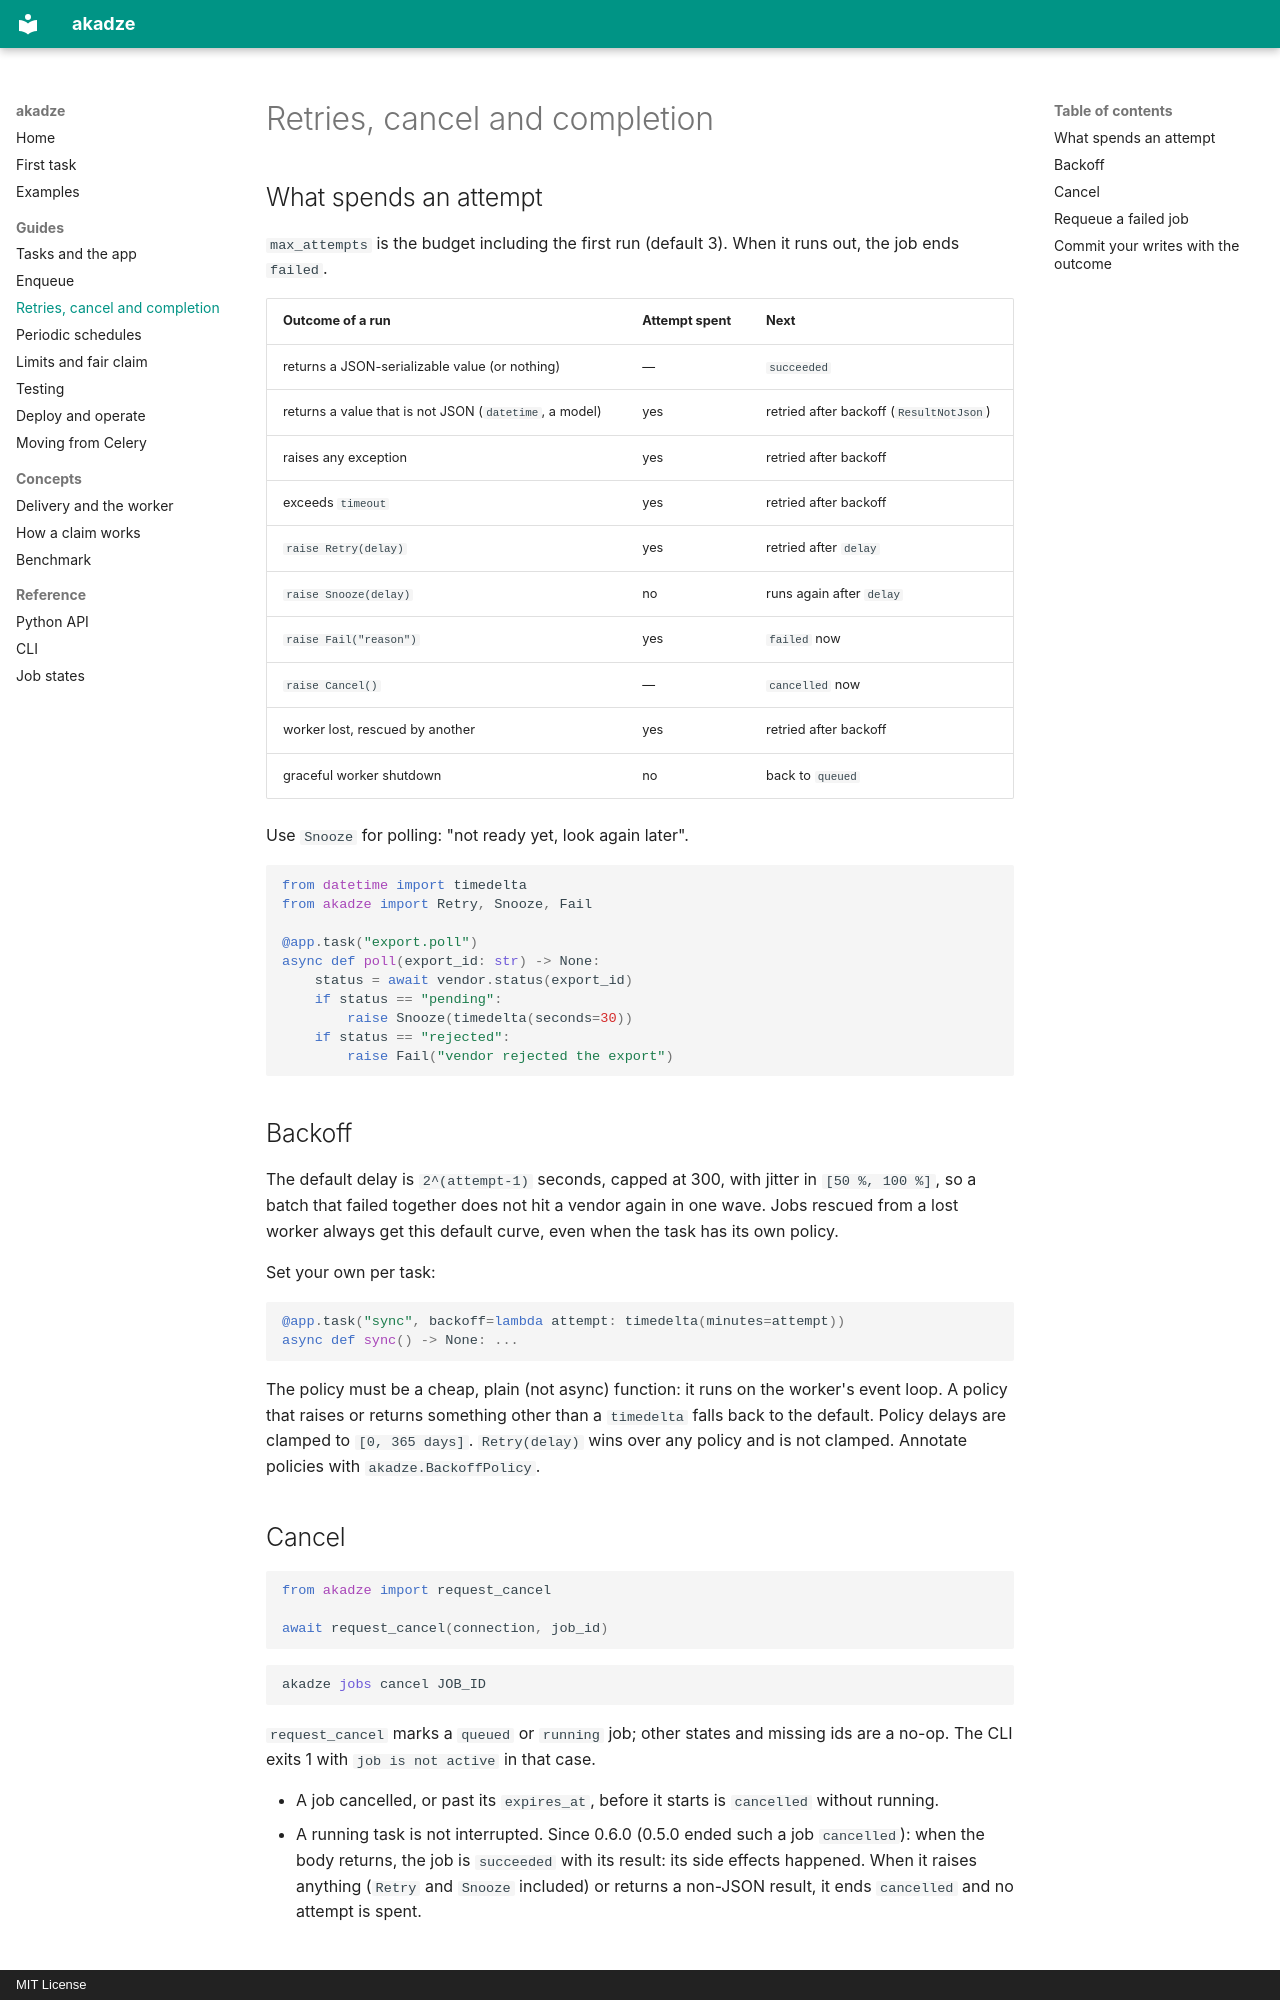

repository: g4st3r-d3v/akadze · page: guides/retries/index.html · generator: mkdocs · copyright: MIT License

# Retries, cancel and completion

## What spends an attempt

`max_attempts` is the budget including the first run (default 3). When it runs out, the job ends `failed`.

| Outcome of a run | Attempt spent | Next |
|---|---|---|
| returns a JSON-serializable value (or nothing) | — | `succeeded` |
| returns a value that is not JSON (`datetime`, a model) | yes | retried after backoff (`ResultNotJson`) |
| raises any exception | yes | retried after backoff |
| exceeds `timeout` | yes | retried after backoff |
| `raise Retry(delay)` | yes | retried after `delay` |
| `raise Snooze(delay)` | no | runs again after `delay` |
| `raise Fail("reason")` | yes | `failed` now |
| `raise Cancel()` | — | `cancelled` now |
| worker lost, rescued by another | yes | retried after backoff |
| graceful worker shutdown | no | back to `queued` |

Use `Snooze` for polling: "not ready yet, look again later".

```python
from datetime import timedelta
from akadze import Retry, Snooze, Fail

@app.task("export.poll")
async def poll(export_id: str) -> None:
    status = await vendor.status(export_id)
    if status == "pending":
        raise Snooze(timedelta(seconds=30))
    if status == "rejected":
        raise Fail("vendor rejected the export")
```

## Backoff

The default delay is `2^(attempt-1)` seconds, capped at 300, with jitter in `[50 %, 100 %]`, so a batch that failed together does not hit a vendor again in one wave. Jobs rescued from a lost worker always get this default curve, even when the task has its own policy.

Set your own per task:

```python
@app.task("sync", backoff=lambda attempt: timedelta(minutes=attempt))
async def sync() -> None: ...
```

The policy must be a cheap, plain (not async) function: it runs on the worker's event loop. A policy that raises or returns something other than a `timedelta` falls back to the default. Policy delays are clamped to `[0, 365 days]`. `Retry(delay)` wins over any policy and is not clamped. Annotate policies with `akadze.BackoffPolicy`.

## Cancel

```python
from akadze import request_cancel

await request_cancel(connection, job_id)
```

```bash
akadze jobs cancel JOB_ID
```

`request_cancel` marks a `queued` or `running` job; other states and missing ids are a no-op. The CLI exits 1 with `job is not active` in that case.

- A job cancelled, or past its `expires_at`, before it starts is `cancelled` without running.
- A running task is not interrupted. Since 0.6.0 (0.5.0 ended such a job `cancelled`): when the body returns, the job is `succeeded` with its result: its side effects happened. When it raises anything (`Retry` and `Snooze` included) or returns a non-JSON result, it ends `cancelled` and no attempt is spent.
